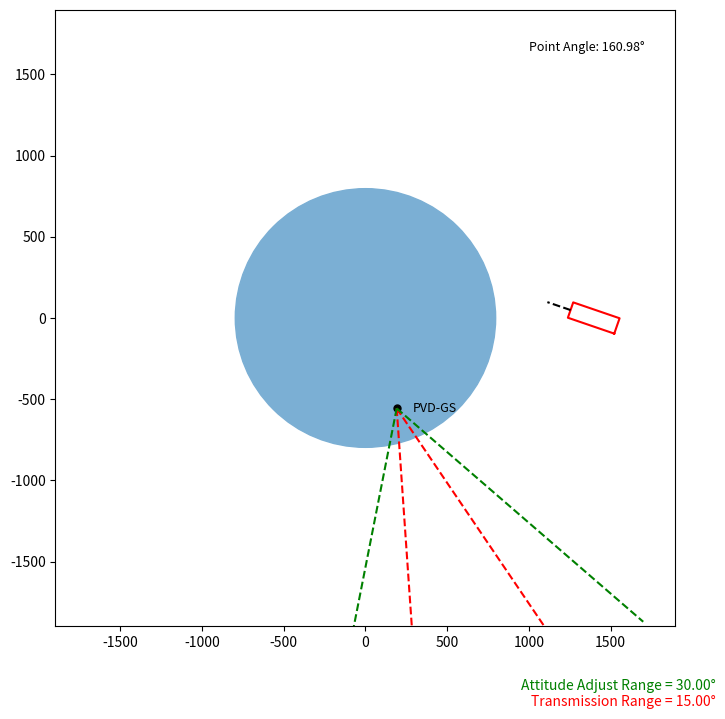

Python code for this plot:
import numpy as np
import matplotlib.pyplot as plt
from matplotlib.animation import FuncAnimation
import random

# Constant
ZOOM_FACTOR = 8
R_EARTH = 6371 / ZOOM_FACTOR  # Earth radius in km
ORBIT_HEIGHT = 600  # Orbit height in km
ORBIT_RADIUS = R_EARTH + ORBIT_HEIGHT
CUBESAT_WIDTH = 100
CUBESAT_HEIGHT = 300
EARTH_CENTER = [0, 0]

def geo_to_cartesian(lat_deg, lon_deg, radius=R_EARTH):
    """Convert geographic coordinates to Cartesian coordinates."""
    lat_rad = np.radians(lat_deg)
    lon_rad = np.radians(lon_deg)
    x = radius * np.cos(lat_rad) * np.cos(lon_rad)
    y = radius * np.cos(lat_rad) * np.sin(lon_rad)
    return x, y

# Time for one orbit using Kepler's Third Law (T^2 ~ R^3)
T_ORBIT = 2 * np.pi * np.sqrt(ORBIT_RADIUS**3 / 398600.4418)

def compute_position(t):
    # assume Earth is a perfect circle
    orbit_angle_rad = 2 * np.pi * t / T_ORBIT
    x = ORBIT_RADIUS * np.cos(orbit_angle_rad)
    y = ORBIT_RADIUS * np.sin(orbit_angle_rad)
    return x, y

def compute_rectangle(x, y, rotate_rad):
    # Basic rectangle coordinates around (x, y)
    half_width = CUBESAT_WIDTH / 2
    half_height = CUBESAT_HEIGHT / 2
    rect_x = [-half_width, half_width, half_width, -half_width, -half_width]
    rect_y = [-half_height, -half_height, half_height, half_height, -half_height]
    head_x = [0, 0]
    head_y = [half_height, CUBESAT_HEIGHT]

    # Rotation matrix
    R = np.array([[np.cos(rotate_rad), -np.sin(rotate_rad)],
                  [np.sin(rotate_rad),  np.cos(rotate_rad)]])

    rotated_rect = np.dot(R, np.vstack((rect_x, rect_y)))
    rotated_head = np.dot(R, np.vstack((head_x, head_y)))

    # Calculate the directional vector for the head
    head_vector = [rotated_head[0, 1], rotated_head[1, 1]]

    # Calculate the angle with respect to the +x axis
    angle_with_x_axis = np.arctan2(head_vector[1], head_vector[0])

    # Normalize the angle between 0 and 2*pi
    if angle_with_x_axis < 0:
        angle_with_x_axis += 2 * np.pi

    # Translate the rotated coordinates back to center (x, y)
    rotated_rect[0] += x
    rotated_rect[1] += y
    rotated_head[0] += x
    rotated_head[1] += y

    return rotated_rect[0], rotated_rect[1], rotated_head[0], rotated_head[1], angle_with_x_axis

fig, ax = plt.subplots(figsize=(8, 8))
earth_circle = plt.Circle(EARTH_CENTER, R_EARTH, color='#7BAFD4', label="Earth")
ax.add_patch(earth_circle)

# Set Ground Statiom
GS_X, GS_Y = geo_to_cartesian(42.3601, -71.0589)
ax.plot(GS_X, GS_Y, 'ko', markersize=5, label="PVD-GS")
offset = 100  # Adjust this value as needed for best visual positioning
ax.text(GS_X + offset, GS_Y, 'PVD-GS', fontsize=9, ha='left', va='center')

satellite, = ax.plot([], [], 'r-')
pointing_vector, = ax.plot([], [], 'k--')

ax.set_xlim(-ORBIT_RADIUS - 500, ORBIT_RADIUS + 500)
ax.set_ylim(-ORBIT_RADIUS - 500, ORBIT_RADIUS + 500)

GS_COMM_ANGLE = np.radians(15)  # Transmission angle in radians, e.g., 20 degrees. Adjust as needed.
GS_COMM_ANGLE_DEG = np.degrees(GS_COMM_ANGLE)  # Convert ALPHA to degrees

ATTITUDE_ADJUST_ANGLE = GS_COMM_ANGLE + np.radians(15)
ATTITUDE_ADJUST_ANGLE_DEG = np.degrees(ATTITUDE_ADJUST_ANGLE)

# Create a text element for displaying the angle
pointing_angle_text = ax.text(0.95, 0.95, 'Pointing Angle', fontsize=9, ha='right', va='top', transform=ax.transAxes)

def transmission_cone_coords(gs_transmission_angle, distance=2000):
    """
    Compute the coordinates for the transmission cone
    based on the transmission angle alpha and the distance the cone should be drawn.
    """
    # Angle range for the cone
    base_angle = np.arctan2(GS_Y, GS_X)
    angles = [base_angle - gs_transmission_angle, base_angle + gs_transmission_angle]
    
    # Compute x and y coordinates based on the angles
    trans_x_coords = GS_X + distance * np.cos(angles)
    trans_y_coords = GS_Y + distance * np.sin(angles)

    return trans_x_coords, trans_y_coords

transmission_cone_left, = ax.plot([], [], 'r--', label="Transmission Cone Left")
transmission_cone_right, = ax.plot([], [], 'r--', label="Transmission Cone Right")

def attitude_adjust_cone_coords(attitude_adjust_angle, distance=2000):
    """
    Compute the coordinates for the attitude adjust cone
    based on the transmission angle and the distance the cone should be drawn.
    """
    # Angle range for the cone
    base_angle = np.arctan2(GS_Y, GS_X)
    angles = [base_angle - attitude_adjust_angle, base_angle + attitude_adjust_angle]

    # Compute x and y coordinates based on the angles
    attitude_adjust_x_coords = GS_X + distance * np.cos(angles)
    attitude_adjust_y_coords = GS_Y + distance * np.sin(angles)

    return attitude_adjust_x_coords, attitude_adjust_y_coords

attitude_adjust_cone_left, = ax.plot([], [], 'g--', label="Attitude Adjust Cone Left")
attitude_adjust_cone_right, = ax.plot([], [], 'g--', label="Attitude Adjust Cone Right")

def is_inside_cone(x, y, GS_X, GS_Y, start_attitude_control_range):
    # Calculate angle between GS and the CubeSat
    angle_to_satellite = np.arctan2(y - GS_Y, x - GS_X)

    # Calculate base angle of GS (angle GS makes with respect to the origin)
    base_angle = np.arctan2(GS_Y, GS_X)

    # Check if the CubeSat's angle lies within the cone's range
    return base_angle - start_attitude_control_range <= angle_to_satellite <= base_angle + start_attitude_control_range

def disturbance():
    # Generate a small random angular velocity
    # The range of values can be adjusted based on the expected magnitude of disturbances
    return np.random.uniform(-0.05, 0.05)  # radians per second

def attitude_error_estimation(desired_pointing, current_pointing):
    rotate_rad = np.arctan2(desired_pointing[1] - current_pointing[1], desired_pointing[0] - current_pointing[0]) - np.pi / 2
    return rotate_rad

def pid_control(desired_orientation, current_orientation):
    # Simplified model for torque calculation
    # In reality, it would depend on the satellite's orientation and Earth's magnetic field
    angular_difference = desired_orientation - current_orientation
    Kp = 0.1  # Proportional control constant
    return Kp * angular_difference

def model(torque, current_angular_velocity, current_orientation):
    max_angular_velocity = 1.0  # Set a maximum angular velocity limit

    angular_velocity_change = torque - current_angular_velocity**2
    current_angular_velocity += angular_velocity_change * dt
    current_angular_velocity = np.clip(current_angular_velocity, -max_angular_velocity, max_angular_velocity)
    current_orientation += current_angular_velocity * dt
    return current_angular_velocity, current_orientation

current_angular_velocity = 0.0  # Angular velocity in radians per second
current_orientation = 0.0  # Initial orientation in radians

def orbit(t):
    global current_angular_velocity, current_orientation
    # Compute the satellite's position
    x, y = compute_position(t)

    # Determine the desired orientation
    if is_inside_cone(x, y, GS_X, GS_Y, ATTITUDE_ADJUST_ANGLE):
        # Calculate the angle to rotate the CubeSat to point towards the PVD-GS
        desired_orientation = attitude_error_estimation([GS_X, GS_Y], [x, y])
    else:
        # Calculate the angle to rotate the CubeSat to point towards the center of the Earth
        desired_orientation = attitude_error_estimation(EARTH_CENTER, [x, y])

    # Calculate torque using magnetorquers
    torque = pid_control(desired_orientation, current_orientation)

    # Update the CubeSat's orientation
    current_angular_velocity, current_orientation = model(torque, current_angular_velocity, current_orientation)

    # Compute the satellite's rectangle and pointing vector
    rect_x, rect_y, pointing_x, pointing_y, pointing_angle = compute_rectangle(x, y, current_orientation)

    satellite.set_data(rect_x, rect_y)
    pointing_vector.set_data(pointing_x, pointing_y)
    pointing_angle_text.set_text(f'Point Angle: {np.degrees(pointing_angle):.2f}°')

    trans_cone_x, trans_cone_y = transmission_cone_coords(GS_COMM_ANGLE)
    transmission_cone_left.set_data([GS_X, trans_cone_x[0]], [GS_Y, trans_cone_y[0]])
    transmission_cone_right.set_data([GS_X, trans_cone_x[1]], [GS_Y, trans_cone_y[1]])

    attitude_adjust_cone_x, attitude_adjust_cone_y = attitude_adjust_cone_coords(ATTITUDE_ADJUST_ANGLE)
    attitude_adjust_cone_left.set_data([GS_X, attitude_adjust_cone_x[0]], [GS_Y, attitude_adjust_cone_y[0]])
    attitude_adjust_cone_right.set_data([GS_X, attitude_adjust_cone_x[1]], [GS_Y, attitude_adjust_cone_y[1]])

    return satellite, pointing_angle_text, pointing_vector, transmission_cone_left, transmission_cone_right, attitude_adjust_cone_left, attitude_adjust_cone_right

dt = 2.0
time_points = np.arange(0, T_ORBIT, dt)
ani = FuncAnimation(fig, orbit, frames=time_points, interval=2, blit=True)
plt.figtext(0.95, 0.01, f'Transmission Range = {GS_COMM_ANGLE_DEG:.2f}°', fontsize=10, ha='right', color='red')
plt.figtext(0.95, 0.03, f'Attitude Adjust Range = {ATTITUDE_ADJUST_ANGLE_DEG:.2f}°', fontsize=10, ha='right', color='green')
plt.show()
# ani.save('orbit_animation_r5.gif', writer='Pillow', fps=30)